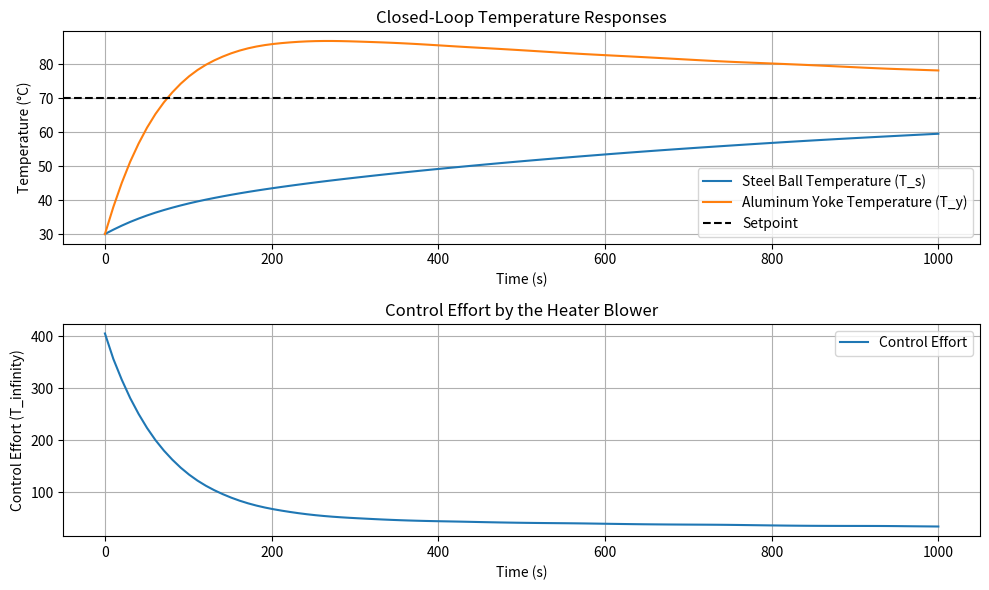

This chart was generated by the following Python code:
import numpy as np
from scipy.integrate import solve_ivp
import matplotlib.pyplot as plt

class PIDController:
    def __init__(self, Kp, Ki, Kd, setpoint, dt):
        self.Kp = Kp
        self.Ki = Ki
        self.Kd = Kd
        self.setpoint = setpoint
        self.dt = dt
        self.integral = 0
        self.prev_error = 0

    def update(self, measurement):
        error = self.setpoint - measurement
        self.integral += error * self.dt
        derivative = (error - self.prev_error) / self.dt
        output = self.Kp * error + self.Ki * self.integral + self.Kd * derivative
        self.prev_error = error
        return output

    def reset(self):
        self.integral = 0
        self.prev_error = 0


def heat_transfer_simulation_with_pid(R_s, r_s, t, pid_controller, h_s_initial=43, h_y_initial=43, k_s=50, rho_s=7800,
                                      c_s=500, rho_y=2700, c_y=900, k_rubber=0.15, T_infinity=100, T_initial=30,
                                      t_end=2000, w=[0.5, 0.5]):
    """
    Perform a closed-loop simulation of heat transfer with PID control between a steel ball and an aluminum yoke with a rubber silicone lining and a step input.

    Parameters:
    R_s (float): Outer radius of the steel ball (in meters)
    r_s (float): Inner radius of the steel ball (in meters)
    t (float): Radial thickness of the aluminum yoke (in meters)
    pid_controller (PIDController): Instance of the PIDController class
    h_s_initial (float): Initial convective heat transfer coefficient for the steel ball (W/m^2K, default: 43)
    h_y_initial (float): Initial convective heat transfer coefficient for the aluminum yoke (W/m^2K, default: 43)
    k_s (float): Thermal conductivity of steel (W/mK)
    rho_s (float): Density of steel (kg/m^3)
    c_s (float): Specific heat capacity of steel (J/kgK)
    rho_y (float): Density of aluminum (kg/m^3)
    c_y (float): Specific heat capacity of aluminum (J/kgK)
    k_rubber (float): Thermal conductivity of the rubber silicone lining (W/mK, default: 0.15)
    T_infinity (float): Initial temperature of the surrounding air heated by the convective heater (default: 100°C)
    T_initial (float): Initial temperature of both the steel ball and aluminum yoke (default: 30°C)
    t_end (float): Simulation end time (in seconds, default: 1000 seconds)
    w (list of float): relative weights assigned to the measurements used in PID error tracking signal

    Returns:
    solution: The solution of the differential equations (time and temperatures)
    control_effort: The control effort required by the heater blower
    """

    # Reset the PID controller
    pid_controller.reset()

    # Volume and surface area calculations for the steel ball
    V_s = (4 / 3) * np.pi * (R_s ** 3 - r_s ** 3)
    A_conv_s = 2 * np.pi * R_s ** 2
    A_cond = 2 * np.pi * R_s ** 2

    # Volume and surface area calculations for the aluminum yoke (bowl)
    V_y = (2 / 3) * np.pi * ((R_s + t) ** 3 - R_s ** 3)

    A_conv_y = 2 * np.pi * (R_s + t) ** 2

    # Thickness of the rubber silicone lining
    t_rubber = 0.005  # 5mm in meters

    # Time vector
    t_eval = np.linspace(0, t_end, 100)
    dt = t_eval[1] - t_eval[0]

    # Initialize control effort array
    control_effort = np.zeros_like(t_eval)

    # Differential equations
    def model(t, T):
        T_s, T_y = T
        T_avg = w[0] * T_s + w[1] * T_y

        # Update PID controller
        control_signal = pid_controller.update(T_avg)
        T_infinity = control_signal

        dT_s_dt = (h_s_initial * A_conv_s * (T_infinity - T_s) - k_rubber * A_cond * (T_s - T_y) / t_rubber) / (
                    rho_s * c_s * V_s)
        dT_y_dt = (k_rubber * A_cond * (T_s - T_y) / t_rubber + h_y_initial * A_conv_y * (T_infinity - T_y)) / (
                    rho_y * c_y * V_y)

        return [dT_s_dt, dT_y_dt]

    # Initial conditions
    T_initial = [T_initial, T_initial]

    # Solve the differential equations with control
    solution = solve_ivp(model, [0, t_end], T_initial, t_eval=t_eval, method='RK45')

    pid_controller.reset()

    # Calculate control effort at each time step
    for i, t in enumerate(t_eval):
        T_s, T_y = solution.y[:, i]
        T_avg = (T_s + T_y) / 2
        control_effort[i] = pid_controller.update(T_avg)

    return solution, control_effort

def simulate_closed_loop_with_pid():
    # Define the PID controller
    setpoint = 70  # Desired reference temperature
    pid = PIDController(Kp=10.0, Ki=0.45, Kd=0.01, setpoint=setpoint, dt=0.1)

    # Simulate the closed-loop response
    solution, control_effort = heat_transfer_simulation_with_pid(
        R_s=0.05,  # 50mm outer radius
        r_s=0.0,  # Solid steel ball
        t=0.01,  # 10mm radial thickness of yoke
        pid_controller=pid,
        t_end=1000,
        w=[0.5,0.5]
    )

    # Extract data for plotting
    t_eval = solution.t
    T_s = solution.y[0]
    T_y = solution.y[1]

    # Plot the results
    plt.figure(figsize=(10, 6))

    # Temperature responses
    plt.subplot(2, 1, 1)
    plt.plot(t_eval, T_s, label='Steel Ball Temperature (T_s)')
    plt.plot(t_eval, T_y, label='Aluminum Yoke Temperature (T_y)')
    plt.axhline(setpoint, color='k', linestyle='--', label='Setpoint')
    plt.xlabel('Time (s)')
    plt.ylabel('Temperature (°C)')
    plt.title('Closed-Loop Temperature Responses')
    plt.legend()
    plt.grid(True)

    # Control effort
    plt.subplot(2, 1, 2)
    plt.plot(t_eval, control_effort, label='Control Effort')
    plt.xlabel('Time (s)')
    plt.ylabel('Control Effort (T_infinity)')
    plt.title('Control Effort by the Heater Blower')
    plt.legend()
    plt.grid(True)

    plt.tight_layout()
    plt.show()

if __name__ == '__main__':
    # Run the closed loop simulation with PID
    simulate_closed_loop_with_pid()
